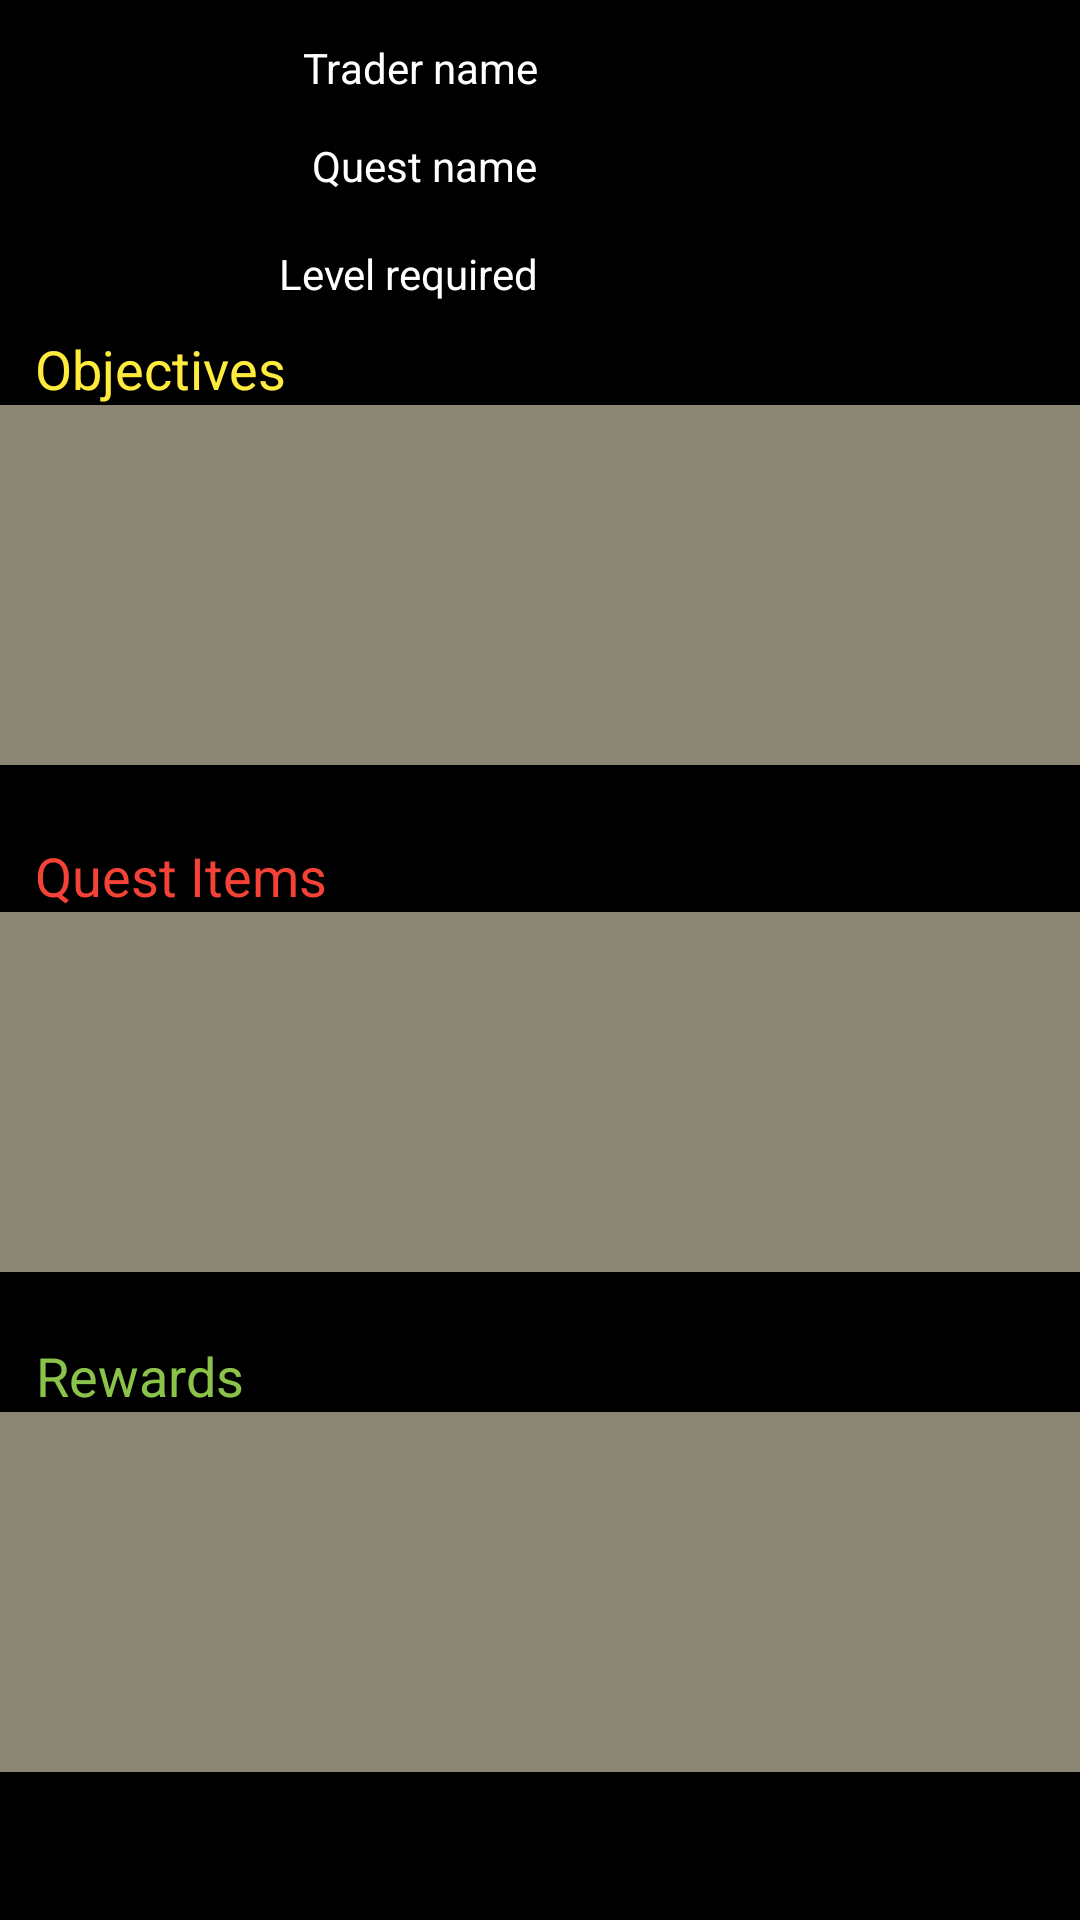

Android layout source for this screen:
<!-- AndroidManifest.xml: application theme AppTheme -->
<!-- res/layout/activity_quest_viewer.xml -->
<?xml version="1.0" encoding="utf-8"?>
<androidx.constraintlayout.widget.ConstraintLayout xmlns:android="http://schemas.android.com/apk/res/android"
    xmlns:app="http://schemas.android.com/apk/res-auto"
    xmlns:tools="http://schemas.android.com/tools"
    android:layout_width="match_parent"
    android:layout_height="match_parent"
    android:background="@color/colorPrimaryDark"
    tools:context="edu.augustana.individualproject.QuestViewer">

    <ImageView
        android:id="@+id/traderImg"
        android:layout_width="85dp"
        android:layout_height="85dp"
        app:layout_constraintBottom_toBottomOf="parent"
        app:layout_constraintEnd_toEndOf="parent"
        app:layout_constraintHorizontal_bias="0.042"
        app:layout_constraintStart_toStartOf="parent"
        app:layout_constraintTop_toTopOf="parent"
        app:layout_constraintVertical_bias="0.024"
        tools:srcCompat="@tools:sample/avatars" />

    <TextView
        android:id="@+id/rewardsTextBox"
        android:layout_width="375dp"
        android:layout_height="148dp"
        android:scrollbarAlwaysDrawVerticalTrack="true"
        android:scrollbars="vertical"
        android:textSize="12sp"
        android:visibility="gone"
        app:layout_constraintBottom_toBottomOf="parent"
        app:layout_constraintEnd_toEndOf="parent"
        app:layout_constraintStart_toStartOf="parent"
        app:layout_constraintTop_toBottomOf="@+id/rewards"
        app:layout_constraintVertical_bias="0" />

    <TextView
        android:id="@+id/questItemsTextBox"
        android:layout_width="375dp"
        android:layout_height="148dp"
        android:scrollbarAlwaysDrawVerticalTrack="true"
        android:scrollbars="vertical"
        android:textSize="12sp"
        android:visibility="gone"
        app:layout_constraintBottom_toTopOf="@+id/rewards"
        app:layout_constraintEnd_toEndOf="parent"
        app:layout_constraintStart_toStartOf="parent"
        app:layout_constraintTop_toBottomOf="@+id/questItems"
        app:layout_constraintVertical_bias="0" />

    <TextView
        android:id="@+id/objectivesTextBox"
        android:layout_width="375dp"
        android:layout_height="148dp"
        android:scrollbarAlwaysDrawVerticalTrack="true"
        android:scrollbars="vertical"
        android:textSize="12sp"
        android:visibility="gone"
        app:layout_constraintBottom_toTopOf="@+id/questItems"
        app:layout_constraintEnd_toEndOf="parent"
        app:layout_constraintStart_toStartOf="parent"
        app:layout_constraintTop_toBottomOf="@+id/objectives"
        app:layout_constraintVertical_bias="0" />

    <ListView
        android:id="@+id/objectivesListView"
        android:layout_width="380dp"
        android:layout_height="120dp"
        android:background="@color/colorPrimary"
        android:dividerHeight="0.0sp"
        android:fadeScrollbars="false"
        android:scrollbarSize="15dp"
        android:scrollbarStyle="insideInset"
        app:layout_constrainedWidth="true"
        app:layout_constraintBottom_toTopOf="@+id/questItems"
        app:layout_constraintEnd_toEndOf="parent"
        app:layout_constraintHorizontal_bias="0.461"
        app:layout_constraintStart_toStartOf="parent"
        app:layout_constraintTop_toBottomOf="@+id/objectives"
        app:layout_constraintVertical_bias="0.002" />

    <TextView
        android:id="@+id/questItems"
        android:layout_width="wrap_content"
        android:layout_height="wrap_content"
        android:text="@string/quest_items"
        android:textSize="18sp"
        android:visibility="visible"
        android:textColor="#F44336"
        app:layout_constraintBottom_toBottomOf="parent"
        app:layout_constraintEnd_toEndOf="parent"
        app:layout_constraintHorizontal_bias="0.044"
        app:layout_constraintStart_toStartOf="parent"
        app:layout_constraintTop_toTopOf="parent"
        app:layout_constraintVertical_bias="0.454" />

    <ListView
        android:id="@+id/rewardsListView"
        android:layout_width="380dp"
        android:layout_height="120dp"
        android:background="@color/colorPrimary"
        android:dividerHeight="0.0sp"
        android:fadeScrollbars="false"
        android:scrollbarSize="15dp"
        android:scrollbarStyle="insideInset"
        app:layout_constrainedWidth="true"
        app:layout_constraintBottom_toBottomOf="parent"
        app:layout_constraintEnd_toEndOf="parent"
        app:layout_constraintHorizontal_bias="0.461"
        app:layout_constraintStart_toStartOf="parent"
        app:layout_constraintTop_toBottomOf="@+id/rewards"
        app:layout_constraintVertical_bias="0.0" />

    <ListView
        android:id="@+id/questItemListView"
        android:layout_width="380dp"
        android:layout_height="120dp"
        android:background="@color/colorPrimary"
        android:dividerHeight="0.0sp"
        android:fadeScrollbars="false"
        android:scrollbarSize="15dp"
        android:scrollbarStyle="insideInset"
        app:layout_constrainedWidth="true"
        app:layout_constraintBottom_toTopOf="@+id/rewards"
        app:layout_constraintEnd_toEndOf="parent"
        app:layout_constraintHorizontal_bias="0.461"
        app:layout_constraintStart_toStartOf="parent"
        app:layout_constraintTop_toBottomOf="@+id/questItems"
        app:layout_constraintVertical_bias="0.0" />

    <TextView
        android:id="@+id/rewards"
        android:layout_width="wrap_content"
        android:layout_height="wrap_content"
        android:text="@string/rewards"
        android:textSize="18sp"

        android:textColor="#8BC34A"
        android:visibility="visible"
        app:layout_constraintBottom_toBottomOf="parent"
        app:layout_constraintEnd_toEndOf="parent"
        app:layout_constraintHorizontal_bias="0.041"
        app:layout_constraintStart_toStartOf="parent"
        app:layout_constraintTop_toTopOf="parent"
        app:layout_constraintVertical_bias="0.725" />

    <TextView
        android:id="@+id/objectives"
        android:layout_width="wrap_content"
        android:layout_height="wrap_content"
        android:text="@string/objectives"
        android:textSize="18sp"
        android:visibility="visible"
        android:textColor="#FFEB3B"
        app:layout_constraintBottom_toBottomOf="parent"
        app:layout_constraintEnd_toEndOf="parent"
        app:layout_constraintHorizontal_bias="0.042"
        app:layout_constraintStart_toStartOf="parent"
        app:layout_constraintTop_toTopOf="parent"
        app:layout_constraintVertical_bias="0.18" />

    <TextView
        android:id="@+id/lvlReqText"
        android:layout_width="200dp"
        android:layout_height="22dp"
        android:textColor="@color/white"
        app:layout_constraintBottom_toBottomOf="parent"
        app:layout_constraintEnd_toEndOf="parent"
        app:layout_constraintHorizontal_bias="0.976"
        app:layout_constraintStart_toStartOf="parent"
        app:layout_constraintTop_toTopOf="parent"
        app:layout_constraintVertical_bias="0.132" />

    <TextView
        android:id="@+id/lvlReq"
        android:layout_width="98dp"
        android:layout_height="22dp"
        android:gravity="right"

        android:text="@string/level_required"
        android:textColor="@color/white"
        app:layout_constraintBottom_toBottomOf="parent"
        app:layout_constraintEnd_toEndOf="parent"
        app:layout_constraintHorizontal_bias="0.309"
        app:layout_constraintStart_toStartOf="parent"
        app:layout_constraintTop_toTopOf="parent"
        app:layout_constraintVertical_bias="0.132" />

    <TextView
        android:id="@+id/traderNameText"
        android:layout_width="200dp"
        android:layout_height="22dp"
        android:textColor="@color/white"
        app:layout_constraintBottom_toBottomOf="parent"
        app:layout_constraintEnd_toEndOf="parent"
        app:layout_constraintHorizontal_bias="0.976"
        app:layout_constraintStart_toStartOf="parent"
        app:layout_constraintTop_toTopOf="parent"
        app:layout_constraintVertical_bias="0.021" />

    <TextView
        android:id="@+id/traderName"
        android:layout_width="98dp"
        android:layout_height="22dp"

        android:gravity="right"
        android:text="@string/trader_name"
        android:textColor="@color/white"
        app:layout_constraintBottom_toBottomOf="parent"
        app:layout_constraintEnd_toEndOf="parent"
        app:layout_constraintHorizontal_bias="0.309"
        app:layout_constraintStart_toStartOf="parent"
        app:layout_constraintTop_toTopOf="parent"
        app:layout_constraintVertical_bias="0.021" />

    <TextView
        android:id="@+id/questName"
        android:layout_width="98dp"
        android:layout_height="22dp"
        android:gravity="right"
        android:text="@string/quest_name"
        android:textColor="@color/white"
        app:layout_constraintBottom_toBottomOf="parent"
        app:layout_constraintEnd_toEndOf="parent"
        app:layout_constraintHorizontal_bias="0.309"
        app:layout_constraintStart_toStartOf="parent"
        app:layout_constraintTop_toTopOf="parent"
        app:layout_constraintVertical_bias="0.074" />

    <TextView
        android:id="@+id/questNameText"
        android:layout_width="200dp"
        android:layout_height="40dp"
        android:gravity="center_vertical"
        android:textColor="@color/white"
        app:layout_constraintBottom_toBottomOf="parent"
        app:layout_constraintEnd_toEndOf="parent"
        app:layout_constraintHorizontal_bias="0.976"
        app:layout_constraintStart_toStartOf="parent"
        app:layout_constraintTop_toTopOf="parent"
        app:layout_constraintVertical_bias="0.062" />

</androidx.constraintlayout.widget.ConstraintLayout>
<!-- resources referenced by this layout -->
<resources>
  <color name="colorPrimary">#8C8775</color>
  <color name="colorPrimaryDark">#000000</color>
  <color name="white">#FFFFFF</color>
  <string name="level_required">Level required</string>
  <string name="objectives">Objectives</string>
  <string name="quest_items">Quest Items</string>
  <string name="quest_name">Quest name</string>
  <string name="rewards">Rewards</string>
  <string name="trader_name">Trader name</string>
  <style name="AppTheme" parent="Theme.AppCompat.Light">
          
          <item name="colorPrimary">@color/colorPrimary</item>
          <item name="colorPrimaryDark">@color/colorPrimaryDark</item>
          <item name="colorAccent">@color/colorAccent</item>
      </style>
  <color name="colorAccent">#D81B60</color>
</resources>
